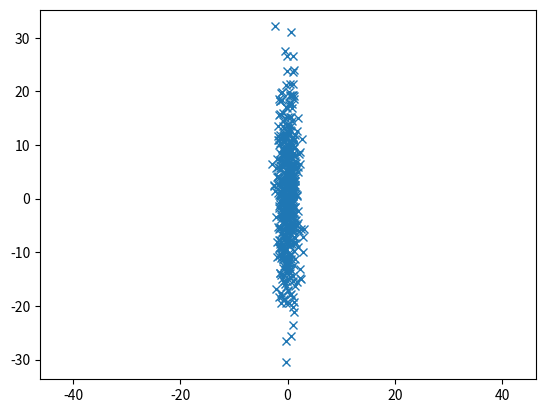

Write Python code to recreate this figure.
# https://docs.scipy.org/doc/numpy-1.13.0/reference/generated/numpy.random.multivariate_normal.html
import numpy as np
import matplotlib.pyplot as plt


mean = [0, 0]
cov = [[1, 0], [0, 100]]  # diagonal covariance

#依据指定的均值和协方差生成数据
x, y = np.random.multivariate_normal(mean, cov, 500).T

print('x.shape, y.shape>', x.shape, y.shape)
plt.plot(x, y, 'x')
plt.axis('equal')
plt.show()

########################
a = np.array([1, 2, 3])
b = np.array([2, 3, 4])
v = np.vstack((a,b))
h = np.hstack((a,b))
print(a, '#', b, 'np.vstack((a,b)=\n', v,
        'np.hstack((a,b))=\n', h)

########################